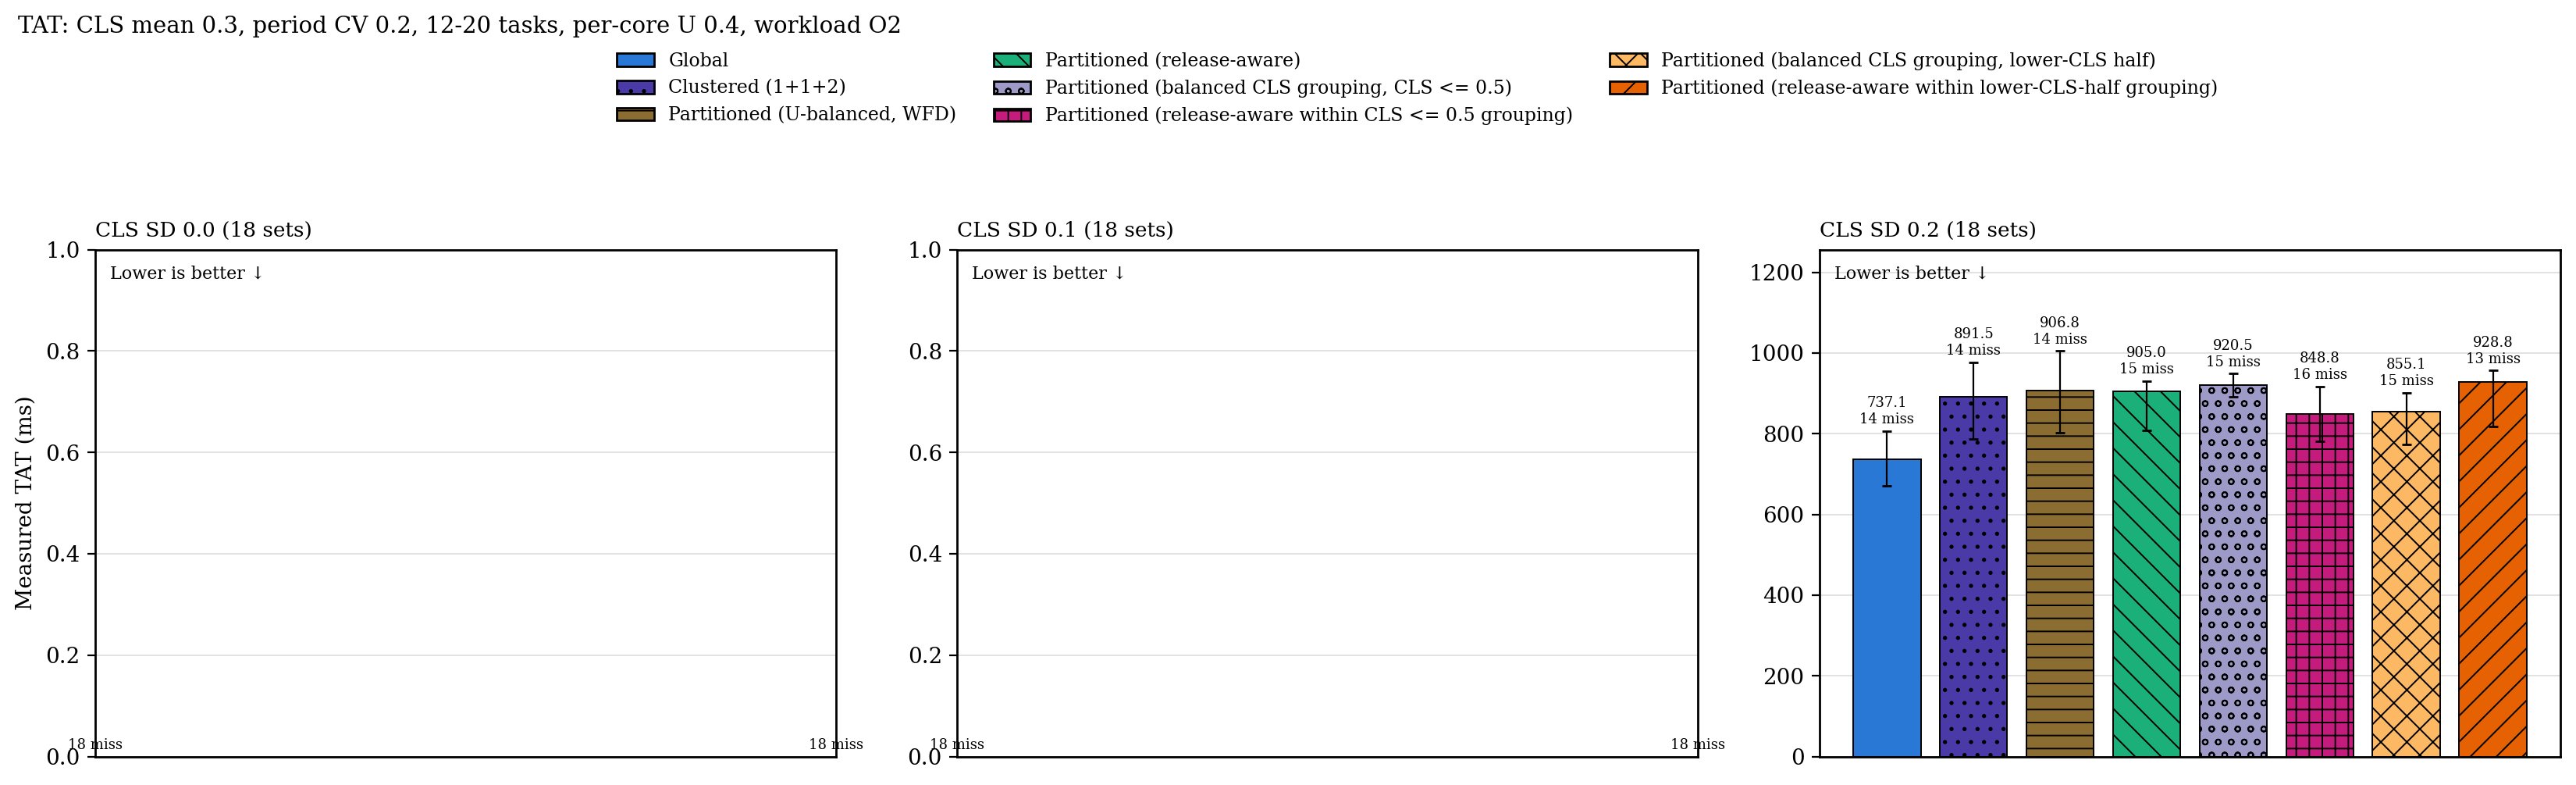

The data file committed next to this chart (first rows):
cls_sd, configuration, n, median_ms, q1_ms, q3_ms, deadline_misses, excluded
0, g, 0, nan, nan, nan, 18, 0
0, c2, 0, nan, nan, nan, 18, 0
0, p, 0, nan, nan, nan, 18, 0
0, p_ra, 0, nan, nan, nan, 18, 0
0, p_cgb, 0, nan, nan, nan, 18, 0
0, p_racgb, 0, nan, nan, nan, 18, 0
0, p_cgr, 0, nan, nan, nan, 18, 0
0, p_racgr, 0, nan, nan, nan, 18, 0
0.1, g, 0, nan, nan, nan, 18, 0
0.1, c2, 0, nan, nan, nan, 18, 0
0.1, p, 0, nan, nan, nan, 18, 0
0.1, p_ra, 0, nan, nan, nan, 18, 0
0.1, p_cgb, 0, nan, nan, nan, 18, 0
0.1, p_racgb, 0, nan, nan, nan, 18, 0
0.1, p_cgr, 0, nan, nan, nan, 18, 0
0.1, p_racgr, 0, nan, nan, nan, 18, 0
0.2, g, 4, 737.1, 670.7, 806.9, 14, 0
0.2, c2, 4, 891.5, 787.2, 977.5, 14, 0
0.2, p, 4, 906.8, 802.8, 1005, 14, 0
0.2, p_ra, 3, 905, 808.5, 930.9, 15, 0
0.2, p_cgb, 3, 920.5, 890.6, 949, 15, 0
0.2, p_racgb, 2, 848.8, 780.4, 917.1, 16, 0
0.2, p_cgr, 3, 855.1, 773.2, 901.6, 15, 0
0.2, p_racgr, 5, 928.8, 817.9, 956.7, 13, 0
